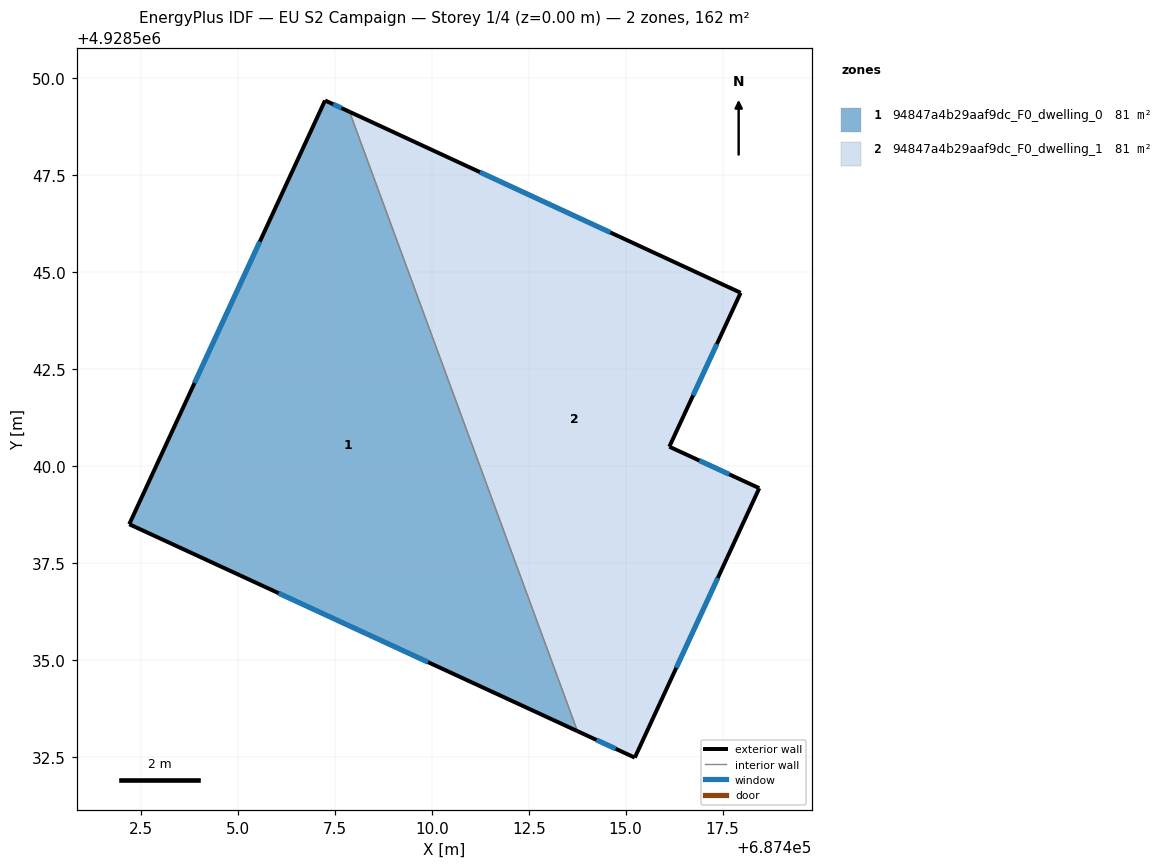
=== STOREY PLAN SPEC (per zone: floor XY polygon, exterior-wall plan segments, windows/doors) ===
zone 1: 94847a4b29aaf9dc_F0_dwelling_0  (80.8 m²)
  floor: (687413.76, 4928533.17) (687407.88, 4928549.14) (687407.25, 4928549.43) (687402.20, 4928538.50)
  exterior wall: (687402.20, 4928538.50) – (687407.25, 4928549.43)  [12.0 m]
    window: (687403.88, 4928542.14) – (687405.56, 4928545.79)  [4.0 m²]
  exterior wall: (687407.25, 4928549.43) – (687407.88, 4928549.14)  [0.7 m]
    window: (687407.46, 4928549.33) – (687407.67, 4928549.24)  [0.2 m²]
  exterior wall: (687413.76, 4928533.17) – (687402.20, 4928538.50)  [12.7 m]
    window: (687409.90, 4928534.94) – (687406.05, 4928536.72)  [4.2 m²]
  interior walls: 1
zone 2: 94847a4b29aaf9dc_F0_dwelling_1  (80.8 m²)
  floor: (687415.24, 4928532.48) (687418.45, 4928539.43) (687416.13, 4928540.50) (687417.97, 4928544.47) (687407.88, 4928549.14) (687413.76, 4928533.17)
  exterior wall: (687418.45, 4928539.43) – (687415.24, 4928532.48)  [7.7 m]
    window: (687417.38, 4928537.12) – (687416.31, 4928534.80)  [2.6 m²]
  exterior wall: (687415.24, 4928532.48) – (687413.76, 4928533.17)  [1.6 m]
    window: (687414.74, 4928532.71) – (687414.25, 4928532.94)  [0.5 m²]
  exterior wall: (687407.88, 4928549.14) – (687417.97, 4928544.47)  [11.1 m]
    window: (687411.24, 4928547.58) – (687414.60, 4928546.03)  [3.7 m²]
  exterior wall: (687417.97, 4928544.47) – (687416.13, 4928540.50)  [4.4 m]
    window: (687417.35, 4928543.15) – (687416.74, 4928541.83)  [1.5 m²]
  exterior wall: (687416.13, 4928540.50) – (687418.45, 4928539.43)  [2.6 m]
    window: (687416.90, 4928540.15) – (687417.67, 4928539.79)  [0.9 m²]
  interior walls: 1

=== DERIVED (storey summary) ===
Building: EU S2 Campaign
Storey: 1 of 4  (floor level z = 0.00 m)
Storey gross floor area: 161.7 m²
Zones on this storey: 2
  - 94847a4b29aaf9dc_F0_dwelling_0: floor 80.8 m²; exterior wall 25.5 m (76.4 m²); 3 window(s) 8.5 m²; WWR 11.1%
  - 94847a4b29aaf9dc_F0_dwelling_1: floor 80.8 m²; exterior wall 27.3 m (82.0 m²); 5 window(s) 9.1 m²; WWR 11.1%
Zone adjacency (shared interzone walls):
  - 94847a4b29aaf9dc_F0_dwelling_0 ↔ 94847a4b29aaf9dc_F0_dwelling_1